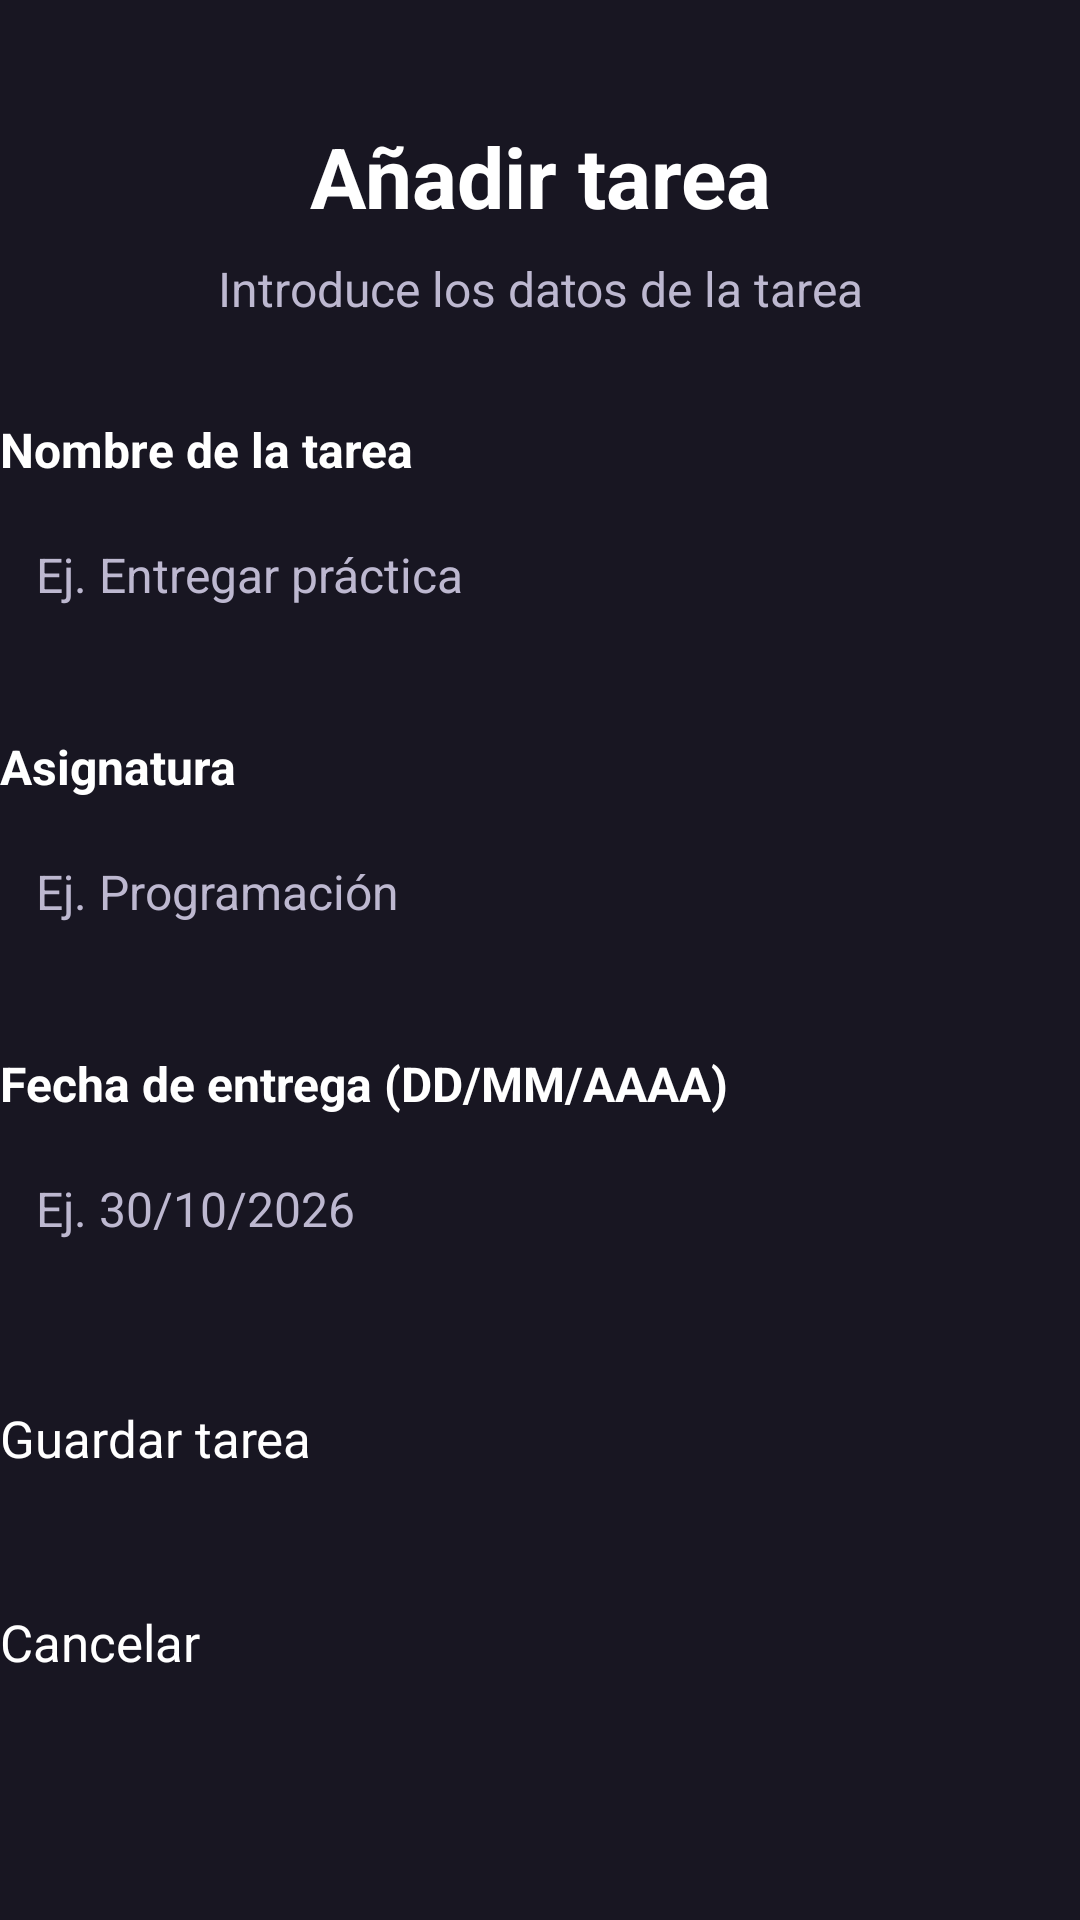

Layout XML and referenced resources for this Android screen:
<!-- AndroidManifest.xml: application theme Theme.StudyPlan -->
<!-- res/layout/activity_formulario_tarea.xml -->
<?xml version="1.0" encoding="utf-8"?>
<androidx.constraintlayout.widget.ConstraintLayout xmlns:android="http://schemas.android.com/apk/res/android"
    xmlns:app="http://schemas.android.com/apk/res-auto"
    xmlns:tools="http://schemas.android.com/tools"
    android:id="@+id/main"
    android:layout_width="match_parent"
    android:layout_height="match_parent"
    android:background="#181622"
    tools:context=".FormularioTareaActivity">

    <TextView
        android:id="@+id/tvTituloFormulario"
        android:layout_width="0dp"
        android:layout_height="wrap_content"
        android:layout_marginTop="40dp"
        android:text="@string/titulo_formulario"
        android:textColor="#FFFFFF"
        android:textSize="28sp"
        android:textStyle="bold"
        android:gravity="center"
        app:layout_constraintTop_toTopOf="parent"
        app:layout_constraintStart_toStartOf="parent"
        app:layout_constraintEnd_toEndOf="parent" />

    <TextView
        android:id="@+id/tvSubtituloFormulario"
        android:layout_width="0dp"
        android:layout_height="wrap_content"
        android:layout_marginTop="8dp"
        android:text="@string/subtitulo_formulario"
        android:textColor="#BDB8D0"
        android:textSize="16sp"
        android:gravity="center"
        app:layout_constraintTop_toBottomOf="@id/tvTituloFormulario"
        app:layout_constraintStart_toStartOf="parent"
        app:layout_constraintEnd_toEndOf="parent" />

    <TextView
        android:id="@+id/tvEtiquetaNombre"
        android:layout_width="0dp"
        android:layout_height="wrap_content"
        android:layout_marginTop="32dp"
        android:text="@string/etiqueta_nombre_tarea"
        android:textColor="#FFFFFF"
        android:textSize="16sp"
        android:textStyle="bold"
        app:layout_constraintTop_toBottomOf="@id/tvSubtituloFormulario"
        app:layout_constraintStart_toStartOf="parent"
        app:layout_constraintEnd_toEndOf="parent" />

    <EditText
        android:id="@+id/etNombreTarea"
        android:layout_width="0dp"
        android:layout_height="56dp"
        android:layout_marginTop="8dp"
        android:backgroundTint="#A995E8"
        android:hint="@string/hint_nombre_tarea"
        android:autofillHints="none"
        android:inputType="textCapSentences"
        android:padding="12dp"
        android:textColor="#FFFFFF"
        android:textColorHint="#BDB8D0"
        android:textSize="16sp"
        app:layout_constraintTop_toBottomOf="@id/tvEtiquetaNombre"
        app:layout_constraintStart_toStartOf="parent"
        app:layout_constraintEnd_toEndOf="parent" />

    <TextView
        android:id="@+id/tvEtiquetaAsignatura"
        android:layout_width="0dp"
        android:layout_height="wrap_content"
        android:layout_marginTop="20dp"
        android:text="@string/etiqueta_asignatura"
        android:textColor="#FFFFFF"
        android:textSize="16sp"
        android:textStyle="bold"
        app:layout_constraintTop_toBottomOf="@id/etNombreTarea"
        app:layout_constraintStart_toStartOf="parent"
        app:layout_constraintEnd_toEndOf="parent" />

    <EditText
        android:id="@+id/etAsignatura"
        android:layout_width="0dp"
        android:layout_height="56dp"
        android:layout_marginTop="8dp"
        android:maxWidth="488dp"
        android:backgroundTint="#A995E8"
        android:hint="@string/hint_asignatura"
        android:autofillHints="none"
        android:inputType="textCapSentences"
        android:padding="12dp"
        android:textColor="#FFFFFF"
        android:textColorHint="#BDB8D0"
        android:textSize="16sp"
        app:layout_constraintTop_toBottomOf="@id/tvEtiquetaAsignatura"
        app:layout_constraintStart_toStartOf="parent"
        app:layout_constraintEnd_toEndOf="parent" />

    <TextView
        android:id="@+id/tvEtiquetaFecha"
        android:layout_width="0dp"
        android:layout_height="wrap_content"
        android:layout_marginTop="20dp"
        android:maxWidth="488dp"
        android:text="@string/etiqueta_fecha"
        android:textColor="#FFFFFF"
        android:textSize="16sp"
        android:textStyle="bold"
        app:layout_constraintTop_toBottomOf="@id/etAsignatura"
        app:layout_constraintStart_toStartOf="parent"
        app:layout_constraintEnd_toEndOf="parent" />

    <EditText
        android:id="@+id/etFechaEntrega"
        android:layout_width="0dp"
        android:layout_height="56dp"
        android:layout_marginTop="8dp"
        android:maxWidth="488dp"
        android:backgroundTint="#A995E8"
        android:hint="@string/hint_fecha"
        android:autofillHints="none"
        android:inputType="text"
        android:padding="12dp"
        android:textColor="#FFFFFF"
        android:textColorHint="#BDB8D0"
        android:textSize="16sp"
        app:layout_constraintTop_toBottomOf="@id/tvEtiquetaFecha"
        app:layout_constraintStart_toStartOf="parent"
        app:layout_constraintEnd_toEndOf="parent" />

    <Button
        android:id="@+id/btnGuardarTarea"
        android:layout_width="0dp"
        android:layout_height="56dp"
        android:layout_marginTop="32dp"
        android:backgroundTint="#6750A4"
        android:text="@string/guardar_tarea"
        android:textAllCaps="false"
        android:textColor="#FFFFFF"
        android:textSize="17sp"
        android:maxWidth="320dp"
        app:cornerRadius="16dp"
        app:layout_constraintTop_toBottomOf="@id/etFechaEntrega"
        app:layout_constraintStart_toStartOf="parent"
        app:layout_constraintEnd_toEndOf="parent" />

    <Button
        android:id="@+id/btnCancelar"
        android:layout_width="0dp"
        android:layout_height="56dp"
        android:layout_marginTop="12dp"
        android:backgroundTint="#453875"
        android:text="@string/cancelar"
        android:textAllCaps="false"
        android:textColor="#FFFFFF"
        android:textSize="17sp"
        android:maxWidth="320dp"
        app:cornerRadius="16dp"
        app:layout_constraintTop_toBottomOf="@id/btnGuardarTarea"
        app:layout_constraintStart_toStartOf="parent"
        app:layout_constraintEnd_toEndOf="parent" />

</androidx.constraintlayout.widget.ConstraintLayout>
<!-- resources referenced by this layout -->
<resources>
  <string name="cancelar">Cancelar</string>
  <string name="etiqueta_asignatura">Asignatura</string>
  <string name="etiqueta_fecha">Fecha de entrega (DD/MM/AAAA)</string>
  <string name="etiqueta_nombre_tarea">Nombre de la tarea</string>
  <string name="guardar_tarea">Guardar tarea</string>
  <string name="hint_asignatura">Ej. Programación</string>
  <string name="hint_fecha">Ej. 30/10/2026</string>
  <string name="hint_nombre_tarea">Ej. Entregar práctica</string>
  <string name="subtitulo_formulario">Introduce los datos de la tarea</string>
  <string name="titulo_formulario">Añadir tarea</string>
</resources>
